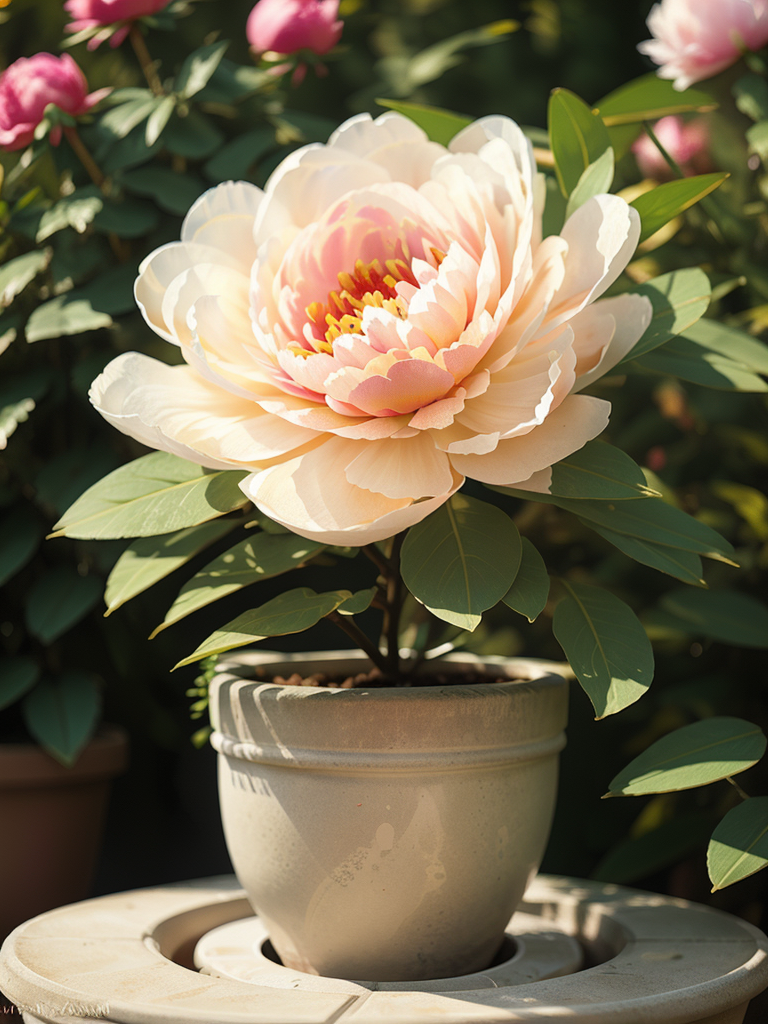
Generation parameters embedded in this image by AUTOMATIC1111 Stable Diffusion web UI or a fork of it (Forge, ...) (PNG 'parameters' text chunk):
(a peony planted in a flowerpot), delicate petals, blooming, bright and colorful, lush green leaves, full of vitality, soft sunlight, exquisite photography, 16K high-definition shooting, rich details, high resolution,(((Eye level)))
Negative prompt:  (((simple background))),monochrome,lowres,bad anatomy,bad hands,text,error,missing fingers,extra digit,fewer digits,cropped,worst quality,low quality,normal quality,jpeg artifacts,signature,watermark,username,blurry,lowres,bad anatomy,bad hands,text,error,extra digit,fewer digits,cropped,worst quality,low quality,normal quality,jpeg artifacts,signature,watermark,username,blurry,ugly,pregnant,vore,duplicate,morbid,mut ilated,tran nsexual,hermaphrodite,long neck,mutated hands,poorly drawn hands,poorly drawn face,mutation,deformed,blurry,bad anatomy,bad proportions,malformed limbs,extra limbs,cloned face,disfigured,gross proportions,(((missing arms))),(((missing legs))),(((extra arms))),(((extra legs))),pubic hair,plump,bad legs,error legs,username,blurry,bad feet,
Steps: 30, Sampler: Euler a, CFG scale: 7, Seed: 2026509105, Size: 384x512, Model hash: 0f3605fa3d, Model: landscapeAnimePro_v10, Denoising strength: 0.7, Hires upscale: 2, Hires upscaler: R-ESRGAN 4x+, Version: v1.4.0